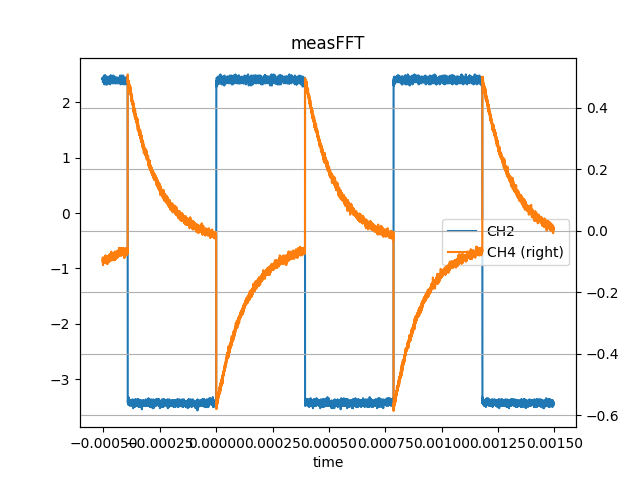

Source data for this figure (header and first rows):
time, CH2, CH4
-0.000504, 2.42, -0.088
-0.0005038, 2.42, -0.1
-0.0005036, 2.44, -0.096
-0.0005034, 2.4, -0.1
-0.0005032, 2.4, -0.1
-0.000503, 2.44, -0.1
-0.0005028, 2.4, -0.104
-0.0005026, 2.42, -0.092
-0.0005024, 2.36, -0.096
-0.0005022, 2.36, -0.104
-0.000502, 2.4, -0.104
-0.0005018, 2.42, -0.112
-0.0005016, 2.42, -0.1
-0.0005014, 2.38, -0.092
-0.0005012, 2.36, -0.108
-0.000501, 2.4, -0.1
-0.0005008, 2.4, -0.096
-0.0005006, 2.42, -0.1
-0.0005004, 2.4, -0.104
-0.0005002, 2.38, -0.104
-0.0005, 2.38, -0.088
-0.0004998, 2.42, -0.092
-0.0004996, 2.4, -0.1
-0.0004994, 2.36, -0.088
-0.0004992, 2.44, -0.092
-0.000499, 2.4, -0.088
-0.0004988, 2.36, -0.096
-0.0004986, 2.42, -0.096
-0.0004984, 2.46, -0.096
-0.0004982, 2.42, -0.092
-0.000498, 2.4, -0.096
-0.0004978, 2.36, -0.096
-0.0004976, 2.42, -0.1
-0.0004974, 2.34, -0.096
-0.0004972, 2.46, -0.096
-0.000497, 2.38, -0.096
-0.0004968, 2.44, -0.1
-0.0004966, 2.48, -0.088
-0.0004964, 2.4, -0.096
-0.0004962, 2.42, -0.096
-0.000496, 2.46, -0.092
-0.0004958, 2.32, -0.1
-0.0004956, 2.44, -0.088
-0.0004954, 2.42, -0.096
-0.0004952, 2.38, -0.104
-0.000495, 2.42, -0.104
-0.0004948, 2.42, -0.096
-0.0004946, 2.38, -0.092
-0.0004944, 2.36, -0.1
-0.0004942, 2.42, -0.104
-0.000494, 2.44, -0.1
-0.0004938, 2.4, -0.1
-0.0004936, 2.44, -0.092
-0.0004934, 2.38, -0.084
-0.0004932, 2.42, -0.096
-0.000493, 2.4, -0.096
-0.0004928, 2.48, -0.096
-0.0004926, 2.38, -0.1
-0.0004924, 2.42, -0.104
-0.0004922, 2.46, -0.096
... 9,940 more rows
